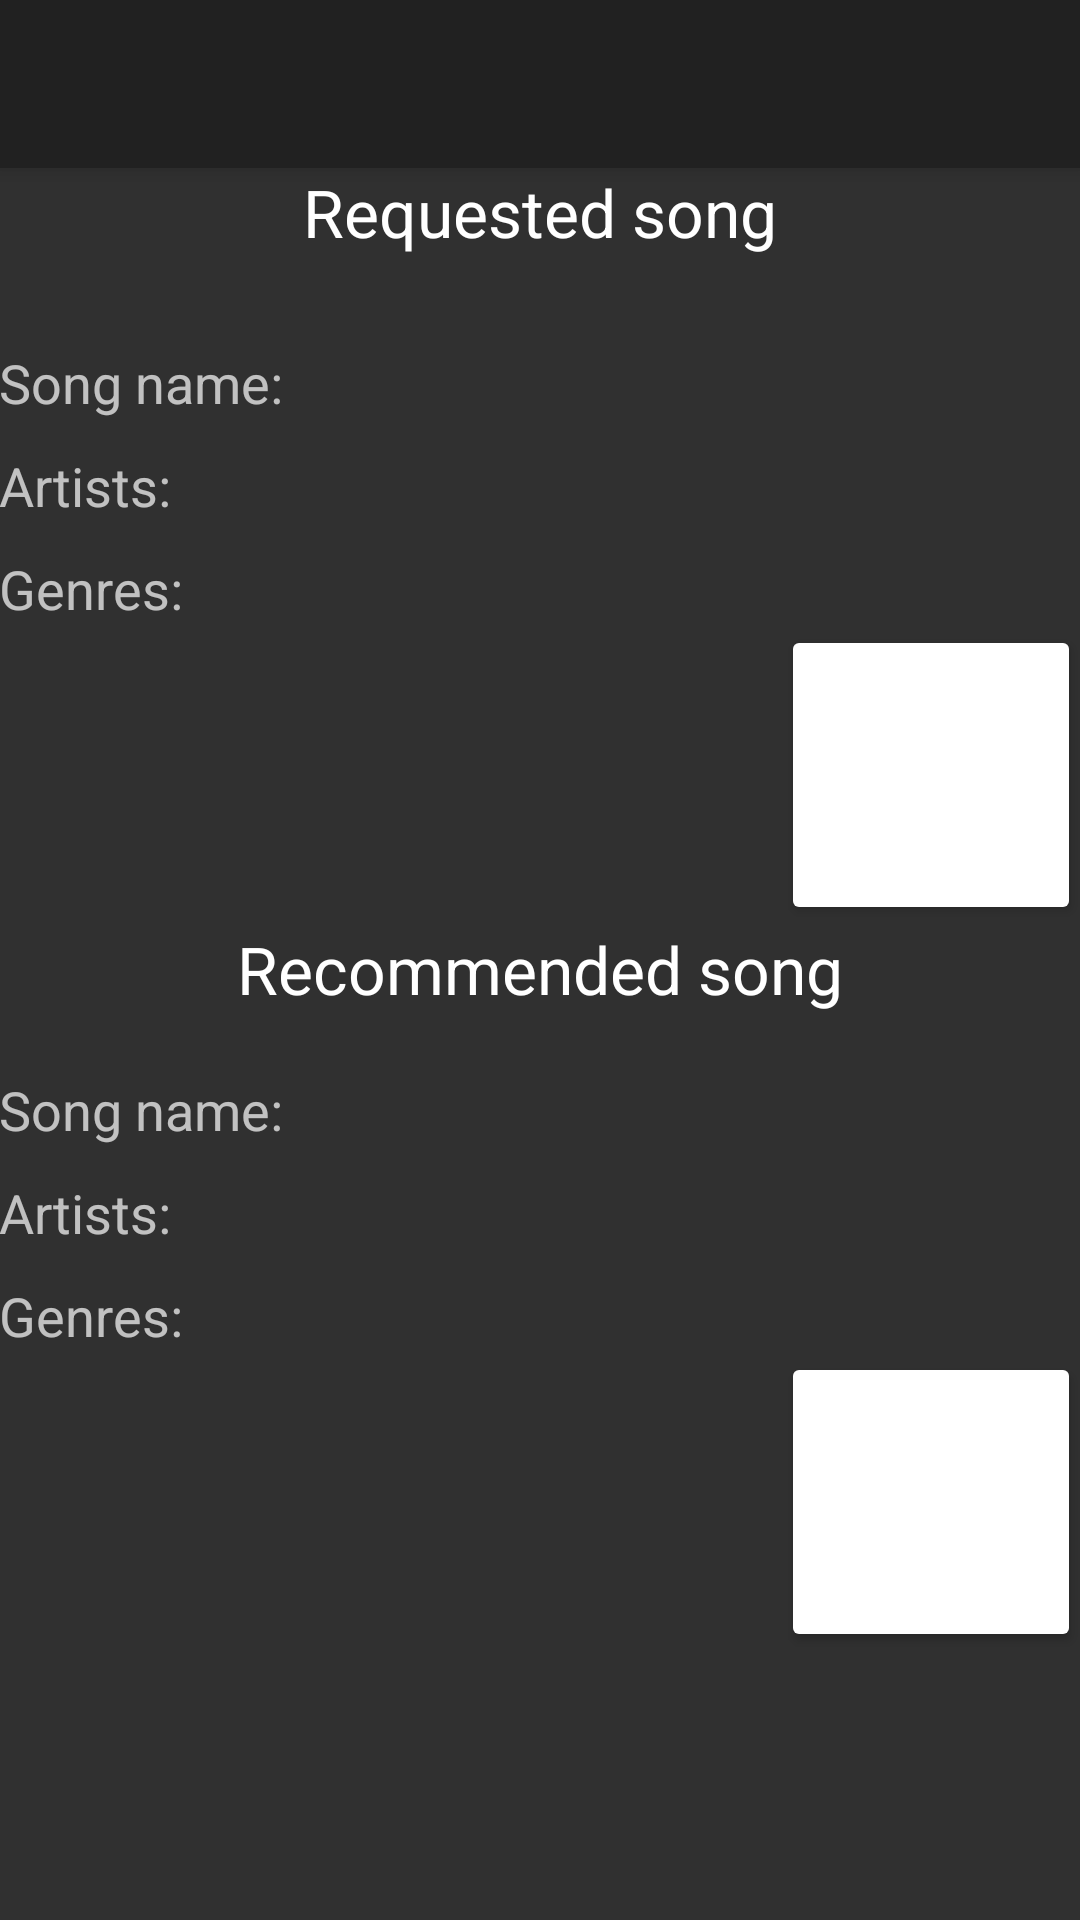

Android layout source for this screen:
<!-- AndroidManifest.xml: activity theme AppTheme.Dark -->
<!-- res/layout/activity_recommendation_result.xml -->
<?xml version="1.0" encoding="utf-8"?>
<android.support.design.widget.CoordinatorLayout xmlns:android="http://schemas.android.com/apk/res/android"
    xmlns:app="http://schemas.android.com/apk/res-auto"
    xmlns:tools="http://schemas.android.com/tools"
    android:layout_width="match_parent"
    android:layout_height="match_parent"
    android:fitsSystemWindows="true"
    tools:context="com.example.slavko.retrofit.RecommendationResultActivity">

    <android.support.design.widget.AppBarLayout
        android:layout_width="match_parent"
        android:layout_height="wrap_content"
        android:theme="@style/AppTheme.AppBarOverlay">

        <android.support.v7.widget.Toolbar
            android:id="@+id/toolbar"
            android:layout_width="match_parent"
            android:layout_height="?attr/actionBarSize"
            android:background="?attr/colorPrimary"
            app:popupTheme="@style/AppTheme.PopupOverlay" />

    </android.support.design.widget.AppBarLayout>

    <include layout="@layout/content_recommendation_result" />

</android.support.design.widget.CoordinatorLayout>
<!-- res/layout/content_recommendation_result.xml (included above) -->
<?xml version="1.0" encoding="utf-8"?>
<RelativeLayout xmlns:android="http://schemas.android.com/apk/res/android"
    xmlns:app="http://schemas.android.com/apk/res-auto"
    xmlns:tools="http://schemas.android.com/tools"
    android:layout_width="match_parent"
    android:layout_height="match_parent"
    android:paddingBottom="@dimen/activity_vertical_margin"
    android:paddingLeft="@dimen/activity_horizontal_margin"
    android:paddingRight="@dimen/activity_horizontal_margin"
    android:paddingTop="@dimen/activity_vertical_margin"
    app:layout_behavior="@string/appbar_scrolling_view_behavior"
    tools:context="com.example.slavko.retrofit.RecommendationResultActivity"
    tools:showIn="@layout/activity_recommendation_result"
    >

    <Button
        android:layout_width="100dp"
        android:layout_height="100dp"
        android:id="@+id/buttonPreviewRecommended"


        android:layout_below="@+id/textViewRMSGenres"
        android:layout_alignParentRight="true"
        android:layout_alignParentEnd="true" />

    <Button
        android:layout_width="100dp"
        android:layout_height="100dp"
        android:id="@+id/buttonPreviewRequested"
        android:layout_below="@+id/textViewRSGenres"
        android:layout_alignParentRight="true"
        android:layout_alignParentEnd="true" />

    <TextView
        android:layout_width="wrap_content"
        android:layout_height="wrap_content"
        android:textAppearance="?android:attr/textAppearanceLarge"
        android:text="Requested song"
        android:id="@+id/textViewRequestedSong"
        android:textAlignment="center"
        android:layout_alignParentTop="true"
        android:layout_centerHorizontal="true" />

    <TextView
        android:layout_width="wrap_content"
        android:layout_height="wrap_content"
        android:textAppearance="?android:attr/textAppearanceLarge"
        android:text="Recommended song"
        android:id="@+id/textViewRecommendSong"
        android:textAlignment="center"
        android:paddingTop="0dp"
        android:layout_below="@+id/buttonPreviewRequested"
        android:layout_centerHorizontal="true" />

    <TextView
        android:layout_width="wrap_content"
        android:layout_height="wrap_content"
        android:textAppearance="?android:attr/textAppearanceMedium"
        android:text="Song name: "
        android:id="@+id/textViewRSName"
        android:layout_marginTop="30dp"
        android:layout_below="@+id/textViewRequestedSong"
        android:layout_alignParentLeft="true"
        android:layout_alignParentStart="true"
        />

    <TextView
        android:layout_width="wrap_content"
        android:layout_height="wrap_content"
        android:textAppearance="?android:attr/textAppearanceMedium"
        android:text="Artists: "
        android:id="@+id/textViewRSArtist"
        android:layout_below="@+id/textViewRSName"
        android:layout_alignParentLeft="true"
        android:layout_alignParentStart="true"
        android:paddingTop="10dp"/>

    <TextView
        android:layout_width="wrap_content"
        android:layout_height="wrap_content"
        android:textAppearance="?android:attr/textAppearanceMedium"
        android:text="Genres: "
        android:id="@+id/textViewRSGenres"
        android:layout_below="@+id/textViewRSArtist"
        android:layout_alignParentLeft="true"
        android:layout_alignParentStart="true"
        android:paddingTop="10dp"/>

    <TextView
        android:layout_width="wrap_content"
        android:layout_height="wrap_content"
        android:textAppearance="?android:attr/textAppearanceMedium"
        android:text="Genres: "
        android:id="@+id/textViewRMSGenres"
        android:paddingTop="10dp"
        android:layout_below="@+id/textViewRMSArtists"
        android:layout_alignParentLeft="true"
        android:layout_alignParentStart="true" />

    <TextView
        android:layout_width="wrap_content"
        android:layout_height="wrap_content"
        android:textAppearance="?android:attr/textAppearanceMedium"
        android:text="Artists: "
        android:id="@+id/textViewRMSArtists"
        android:paddingTop="10dp"
        android:layout_below="@+id/textViewRMSName"
        android:layout_alignParentLeft="true"
        android:layout_alignParentStart="true" />

    <TextView
        android:layout_width="wrap_content"
        android:layout_height="wrap_content"
        android:textAppearance="?android:attr/textAppearanceMedium"
        android:text="Song name: "
        android:id="@+id/textViewRMSName"
        android:layout_marginTop="20dp"
        android:layout_below="@+id/textViewRecommendSong"
        android:layout_alignParentLeft="true"
        android:layout_alignParentStart="true" />

</RelativeLayout>
<!-- resources referenced by this layout -->
<resources>
  <style name="AppTheme.AppBarOverlay" parent="ThemeOverlay.AppCompat.Dark.ActionBar" />
  <style name="AppTheme.PopupOverlay" parent="ThemeOverlay.AppCompat.Light" />
  <style name="AppTheme.Dark" parent="Theme.AppCompat.NoActionBar">
          <item name="android:textColorPrimary">@color/accent</item>
          
          <item name="colorButtonNormal">@color/white</item>
          <item name="colorAccent">@color/accent</item>
      </style>
  <color name="accent">#FFFFFF</color>
  <color name="white">#FFFFFF</color>
</resources>
